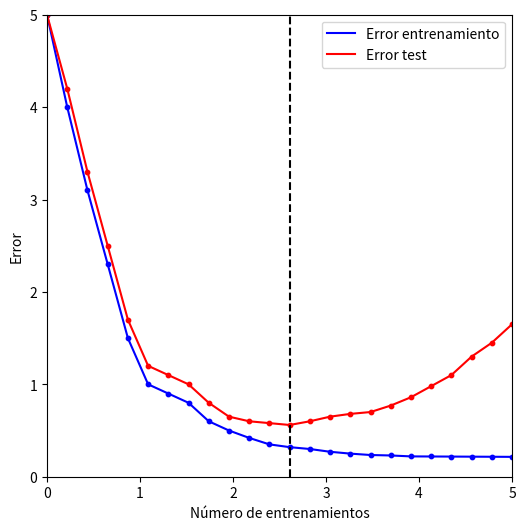

Recreate this plot in Python. (Note: this script raises an exception after producing the figure.)
import numpy as np
import matplotlib.pyplot as plt


def f(x):
    return np.tanh(x)



x_ = np.linspace(0, 5, 24)

Error_train = [5,4,3.1,2.3,1.5,1,0.9,0.8,0.6,0.5,0.42,0.35,0.32,0.3,0.27,0.25,0.235,0.23,0.22,0.219,0.218,0.217,0.216,0.215]
Error_test = [5,4.2,3.3,2.5,1.7,1.2,1.1,1,0.8,0.65,0.6,0.58,0.56,0.6,0.65,0.68,0.7,0.77,0.86,0.98,1.1,1.3,1.45,1.65]

plt.figure(figsize=(6,6))
# plt.title('Función logística')
plt.plot(x_,Error_train, color='blue', label = 'Error entrenamiento')
plt.plot(x_,Error_test, color='red', label = 'Error test')
plt.scatter(x_,Error_train, color='blue', s=10)
plt.scatter(x_,Error_test, color='red', s=10)
plt.plot([x_[12],x_[12]],[0,8], '--', color='black')
plt.xlim((0,5))
plt.ylim((0,5))
plt.legend()
plt.ylabel('Error')
plt.xlabel('Número de entrenamientos')
plt.savefig('Images/overfitting.png')
plt.show()
